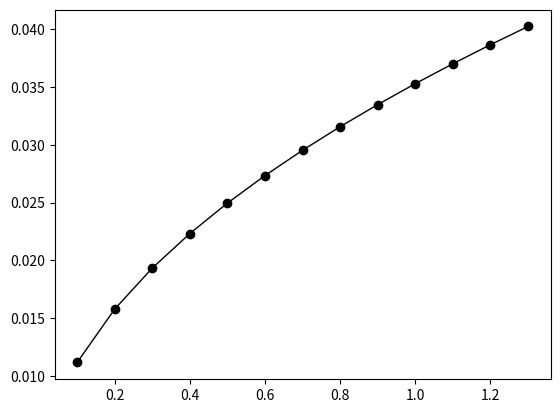

Here is the Python script that generated this plot:
#!/usr/bin python
# -*- encoding: utf-8 -*-
'''
@Author  :   Celeste Young
@File    :   弹簧模型测试.py    
@Time    :   2022/11/7 11:19  
@E-mail  :   iamwxyoung@qq.com
@Tips    :   
    time1 = time.time()
    time2 = time.time()
    print('>> Finished, use time %d s' % (time2 - time1))
'''

import time
import matplotlib.pyplot as plt
import pandas as pd
import numpy as np


def solve_omega(*args, **kwargs):
    # 每个角度下：beta123都相同； mass123与lamda(theta)有关；只有一个omega值
    # mass & beta 对应成比例
    # beta/mass is constant == Omega
    pi_ = np.pi
    c_ = 3 * np.power(10, 8)  # 光速 light speed
    omg = 36.0
    sin_pi2 = np.sin(pi_/2)

    lam_ = lam_value(a_cc_=acc, theta_=angle)

    beta = 1.0
    beta1 = (4.0+2 * 3 ** 0.5) * beta
    beta6 = 3.0 * beta
    beta4 = 2 * 3 ** 0.5 * beta
    beta3 = 1.0 * beta

    mass = lam_
    mass1 = (4.0+2 * 3 ** 0.5) * lam_
    mass6 = 3.0 * mass
    mass4 = 2 * 3 ** 0.5 * mass
    mass3 = 1.0 * mass
    omg = sin_pi2 * (beta1/mass1)**0.5 / (pi_ * c_)
    arr = []
    for i in range(1, 14):
        agl_ = i / 10.0
        lam_ = lam_value(a_cc_=acc, theta_=agl_)
        mass1 = (4.0 + 2 * 3 ** 0.5) * lam_
        omg = sin_pi2 * (beta1 / mass1) ** 0.5 / (pi_)

        arr.append([agl_, omg])
        print("angle :\t%.2f\t omg :\t%.2f\t lamda :\t%.2f\t" % (agl_, omg, lam_))
    arr = np.array(arr)
    # plt.figure(figsize=(6, 8))
    plt.plot(arr[:, 0], arr[:, 1], marker='o', color='k', linewidth=1)
    plt.show()


def lam_value(a_cc_, theta_):
    if theta_ == 0:
        begin_color = '\033[1;31m'
        end_color = '\033[0m'
        print(begin_color, "RuntimeWarning: theta is zero, divide by zero encountered in double_scalars", end_color)
        return 0.0
    theta_ = np.deg2rad(theta_)
    return a_cc_ / (2 * (np.sin(theta_ / 2.0)))


if __name__ == '__main__':
    # start here
    acc = 2.4595 / 3 ** 0.5
    rt2 = 2 ** 0.5

    # 通过lam_value 获取对应角度下的lamda值。
    angle = 1.0
    lam = lam_value(a_cc_=acc, theta_=angle)
    solve_omega()
    # arr = []
    # for i in range(1, 14):
    #     angle = i / 10.0
    #     lam = lam_value(a_cc_=acc, theta_=angle)
    #     arr.append([angle, lam])
    #     print("angle :\t%.2f\t  lamda value :\t%.2f\t" % (angle, lam))
    # arr = np.array(arr)
    # # plt.figure(figsize=(6, 8))
    # plt.plot(arr[:, 0], arr[:, 1], marker='o', color='k', linewidth=1)
    # plt.show()